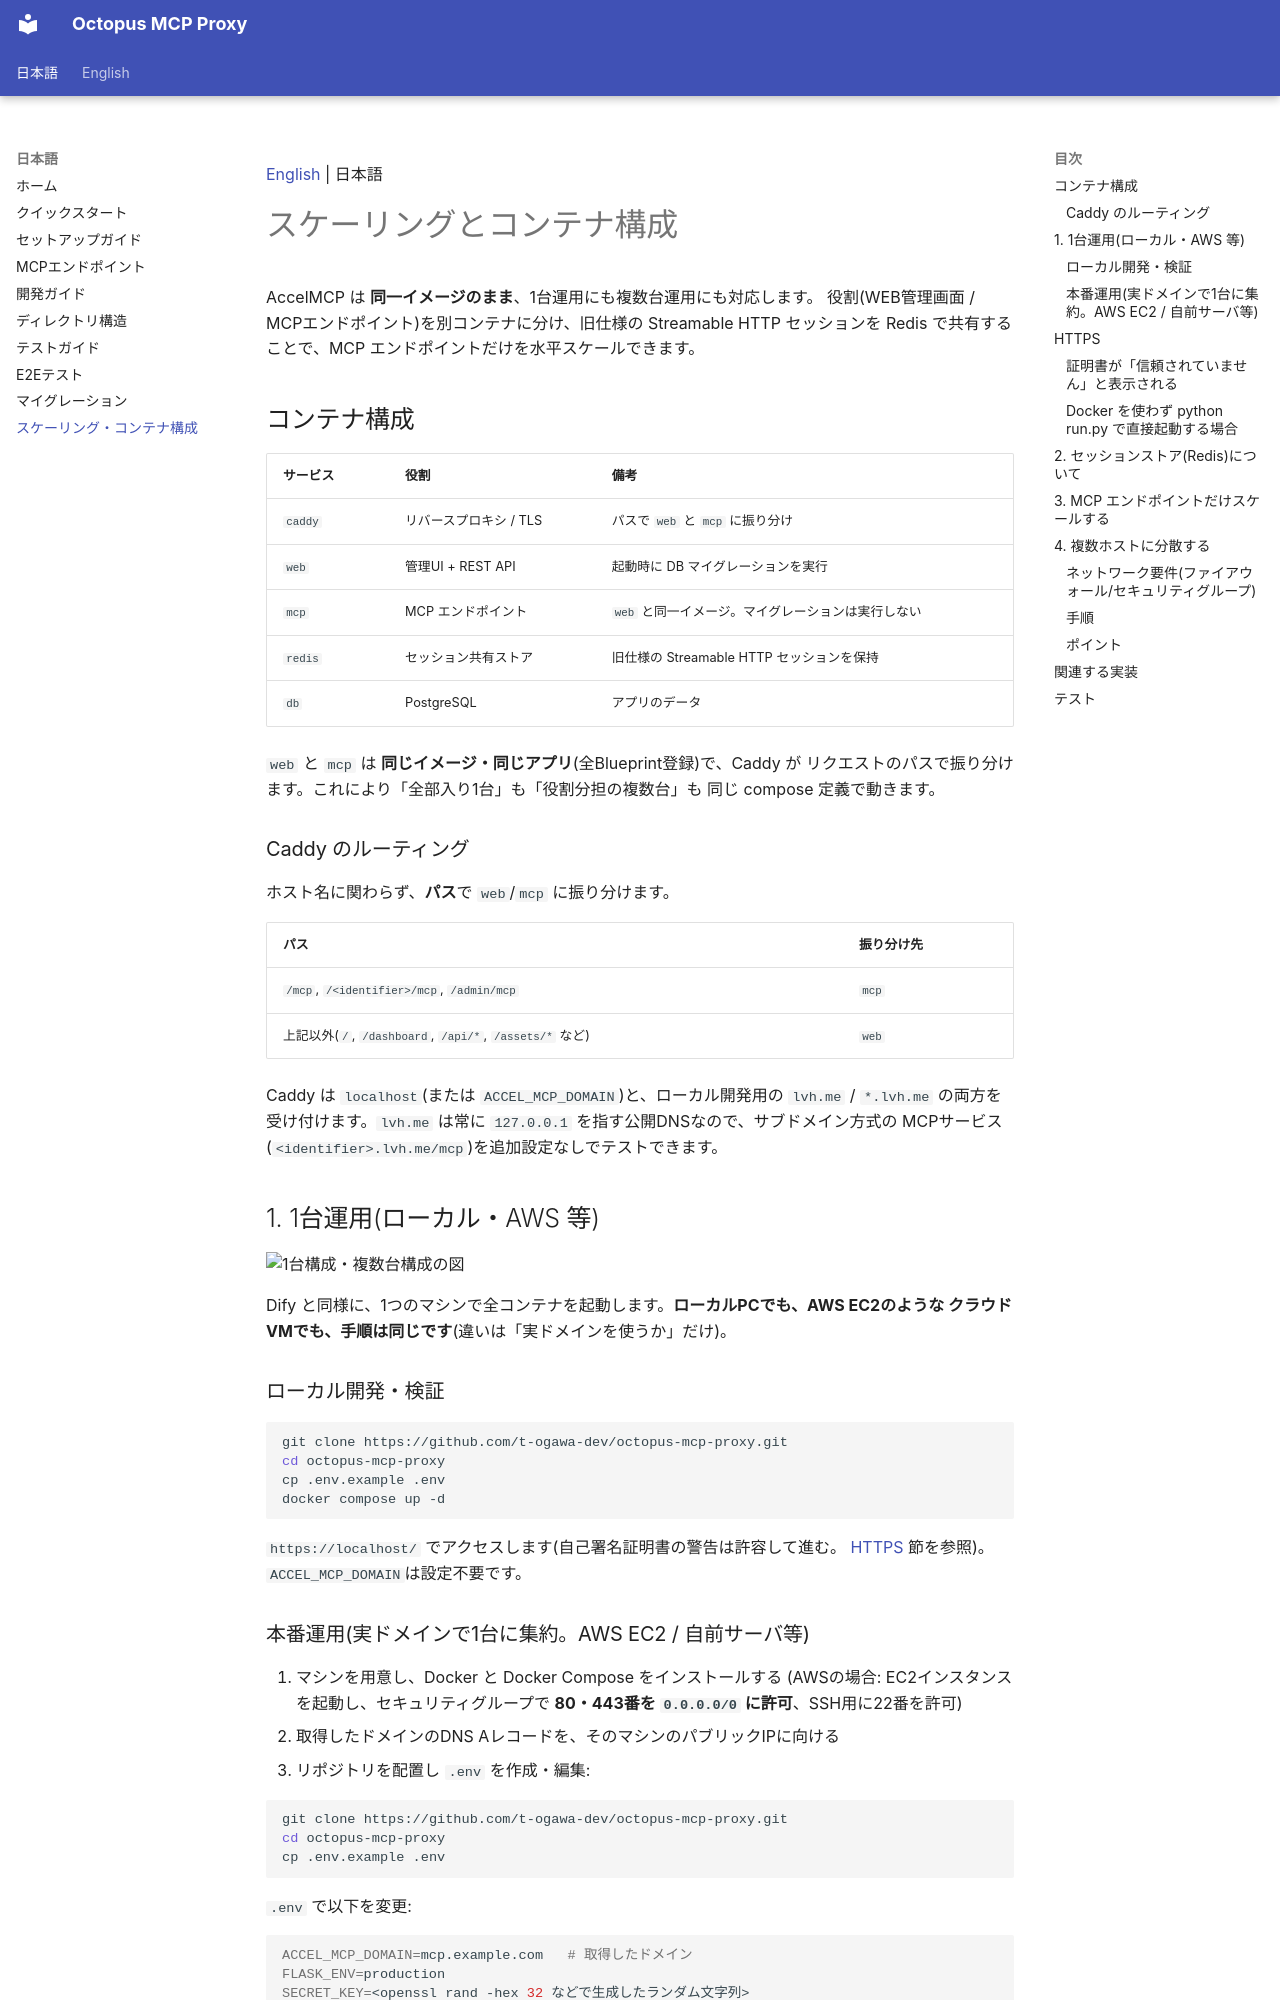

repository: t-ogawa-dev/octopus-mcp-proxy · page: SCALING/index.html · generator: mkdocs

[English](en/SCALING.en.md) | 日本語

# スケーリングとコンテナ構成

AccelMCP は **同一イメージのまま**、1台運用にも複数台運用にも対応します。
役割(WEB管理画面 / MCPエンドポイント)を別コンテナに分け、旧仕様の Streamable HTTP
セッションを Redis で共有することで、MCP エンドポイントだけを水平スケールできます。

## コンテナ構成

| サービス | 役割                   | 備考                                               |
| -------- | ---------------------- | -------------------------------------------------- |
| `caddy`  | リバースプロキシ / TLS | パスで `web` と `mcp` に振り分け                   |
| `web`    | 管理UI + REST API      | 起動時に DB マイグレーションを実行                 |
| `mcp`    | MCP エンドポイント     | `web` と同一イメージ。マイグレーションは実行しない |
| `redis`  | セッション共有ストア   | 旧仕様の Streamable HTTP セッションを保持          |
| `db`     | PostgreSQL             | アプリのデータ                                     |

`web` と `mcp` は **同じイメージ・同じアプリ**(全Blueprint登録)で、Caddy が
リクエストのパスで振り分けます。これにより「全部入り1台」も「役割分担の複数台」も
同じ compose 定義で動きます。

### Caddy のルーティング

ホスト名に関わらず、**パス**で `web`/`mcp` に振り分けます。

| パス                                                                      | 振り分け先 |
| ------------------------------------------------------------------------- | ---------- |
| `/mcp`, `/<identifier>/mcp`, `/admin/mcp` | `mcp`      |
| 上記以外(`/`, `/dashboard`, `/api/*`, `/assets/*` など)                   | `web`      |

Caddy は `localhost`(または `ACCEL_MCP_DOMAIN`)と、ローカル開発用の `lvh.me` / `*.lvh.me`
の両方を受け付けます。`lvh.me` は常に `127.0.0.1` を指す公開DNSなので、サブドメイン方式の
MCPサービス(`<identifier>.lvh.me/mcp`)を追加設定なしでテストできます。

## 1. 1台運用(ローカル・AWS 等)

![1台構成・複数台構成の図](assets/diagrams/deployment-topology.svg)

Dify と同様に、1つのマシンで全コンテナを起動します。**ローカルPCでも、AWS EC2のような
クラウドVMでも、手順は同じです**(違いは「実ドメインを使うか」だけ)。

### ローカル開発・検証

```bash
git clone https://github.com/t-ogawa-dev/octopus-mcp-proxy.git
cd octopus-mcp-proxy
cp .env.example .env
docker compose up -d
```

`https://localhost/` でアクセスします(自己署名証明書の警告は許容して進む。
[HTTPS](#https) 節を参照)。`ACCEL_MCP_DOMAIN`は設定不要です。
